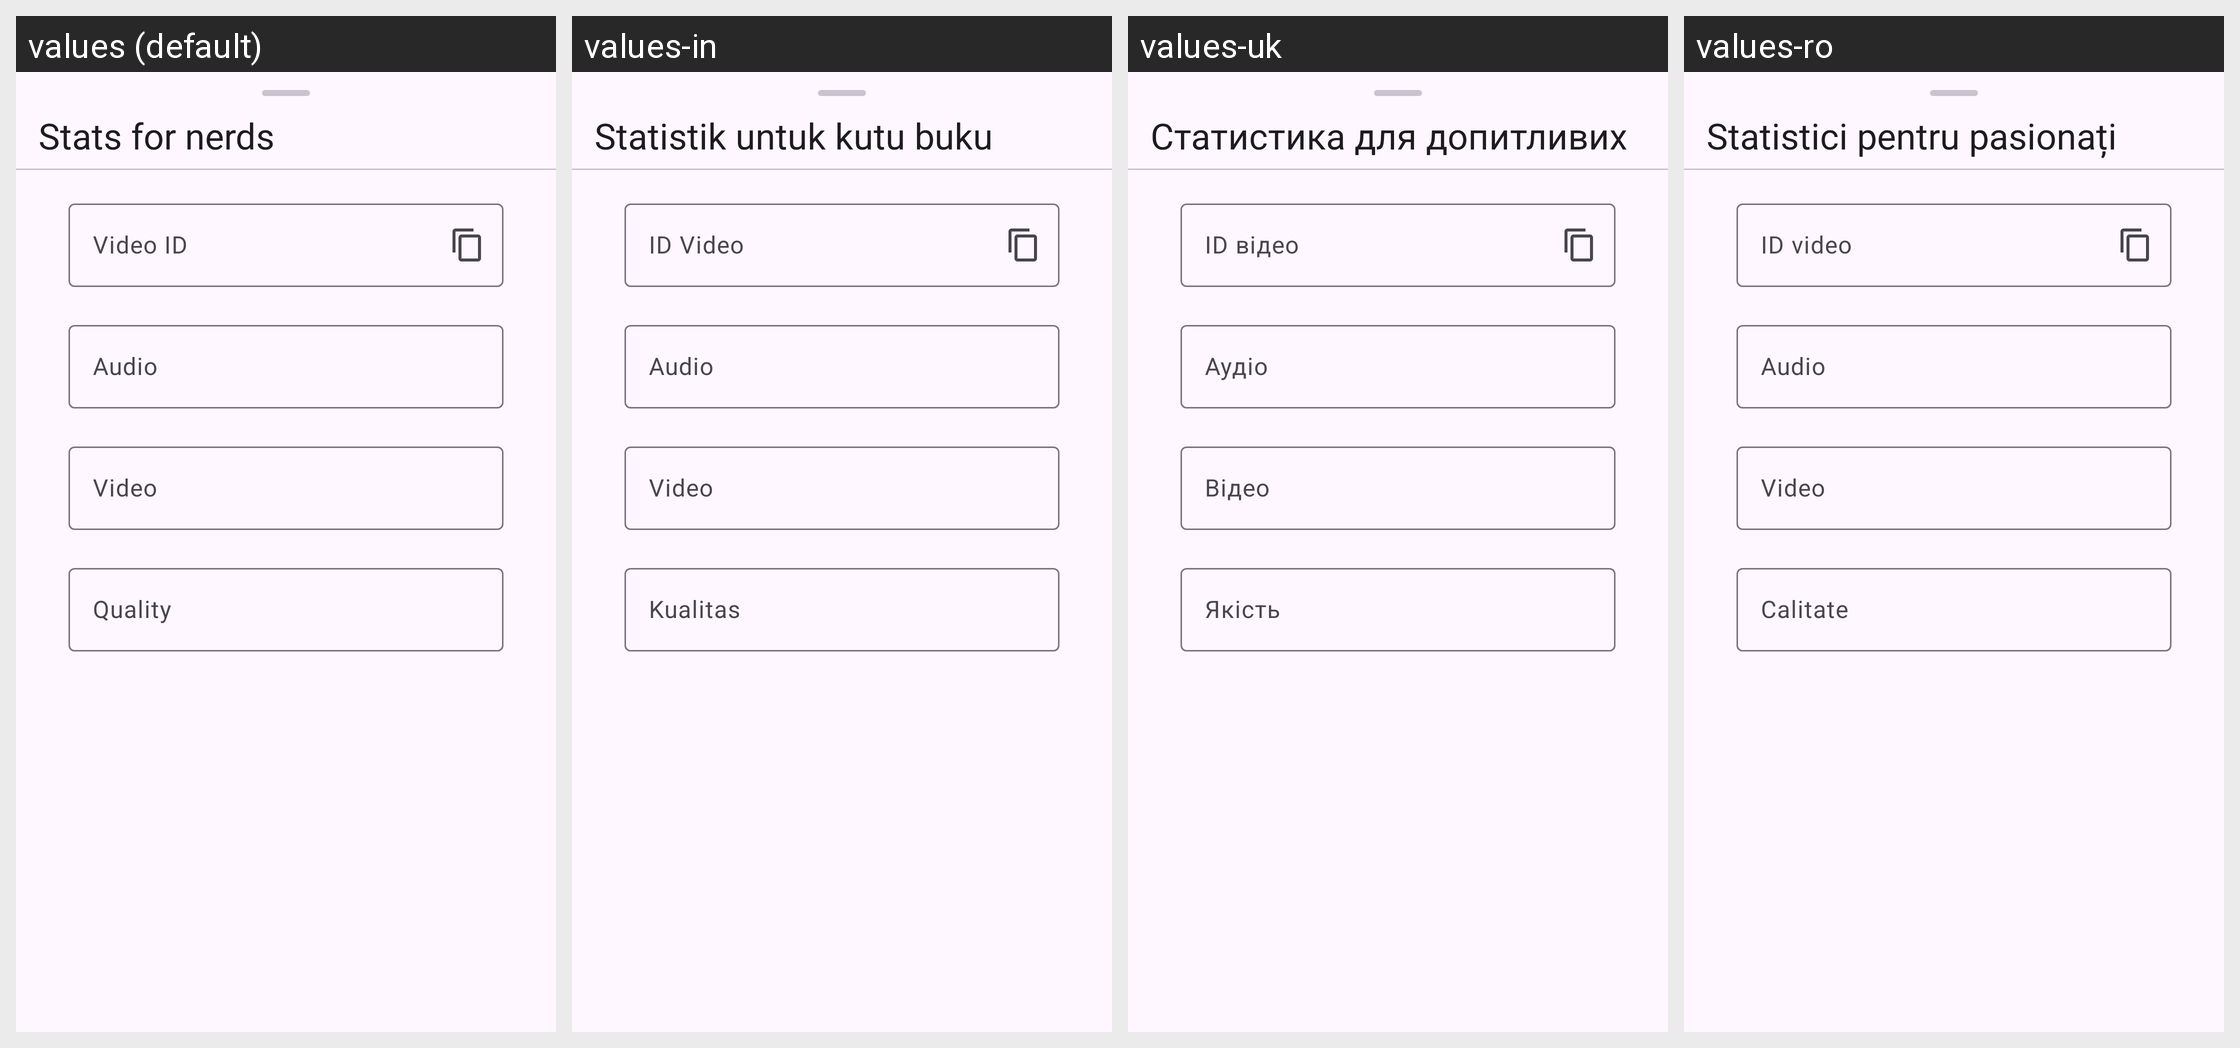

This grid shows one Android layout under several languages. Give, for every string resource on the screen, its name, the default text and each shown locale's text.
Android screen res/layout/dialog_stats.xml rendered under 4 locales, left to right: values (default), values-in, values-uk, values-ro. Device: Nexus 5 (rendered at 1080×1920; each locale shown at half size, 540×960, under a caption strip naming it); theme BaseTheme.
Other locales in the repository, not shown: values-af, values-ar, values-as, values-az, values-azb, values-be, values-bg, values-bn, values-ca, values-ckb, values-cs, values-da, values-de, values-el, values-eo, values-es, values-et, values-eu, values-fa, values-fi, values-fil, values-fr, values-gu, values-haw, values-hi, values-hr, values-hu, values-hy, values-ia, values-is, values-it, values-iw, values-ja, values-km, values-ko, values-lt, values-lv, values-ml, values-mr, values-ms, values-nb-rNO, values-ne, values-nl, values-or, values-pa, values-pl, values-pt, values-pt-rBR, values-ru, values-si, values-sk, values-so, values-sr, values-sv, values-ta, values-th, values-tk, values-tr, values-ug, values-ur, values-uz, values-vi, values-yue, values-zh-rCN, values-zh-rTW.
Strings drawn on this screen, with the default value and each locale's value (text and hints the layout hard-codes, and strings that could not be matched under every locale, appear in the picture but are not listed):

stats_for_nerds
  values: Stats for nerds
  values-in: Statistik untuk kutu buku
  values-uk: Статистика для допитливих
  values-ro: Statistici pentru pasionați

video_id
  values: Video ID
  values-in: ID Video
  values-uk: ID відео
  values-ro: ID video

audio
  values: Audio
  values-in: Audio
  values-uk: Аудіо
  values-ro: Audio

video
  values: Video
  values-in: Video
  values-uk: Відео
  values-ro: Video

quality
  values: Quality
  values-in: Kualitas
  values-uk: Якість
  values-ro: Calitate
